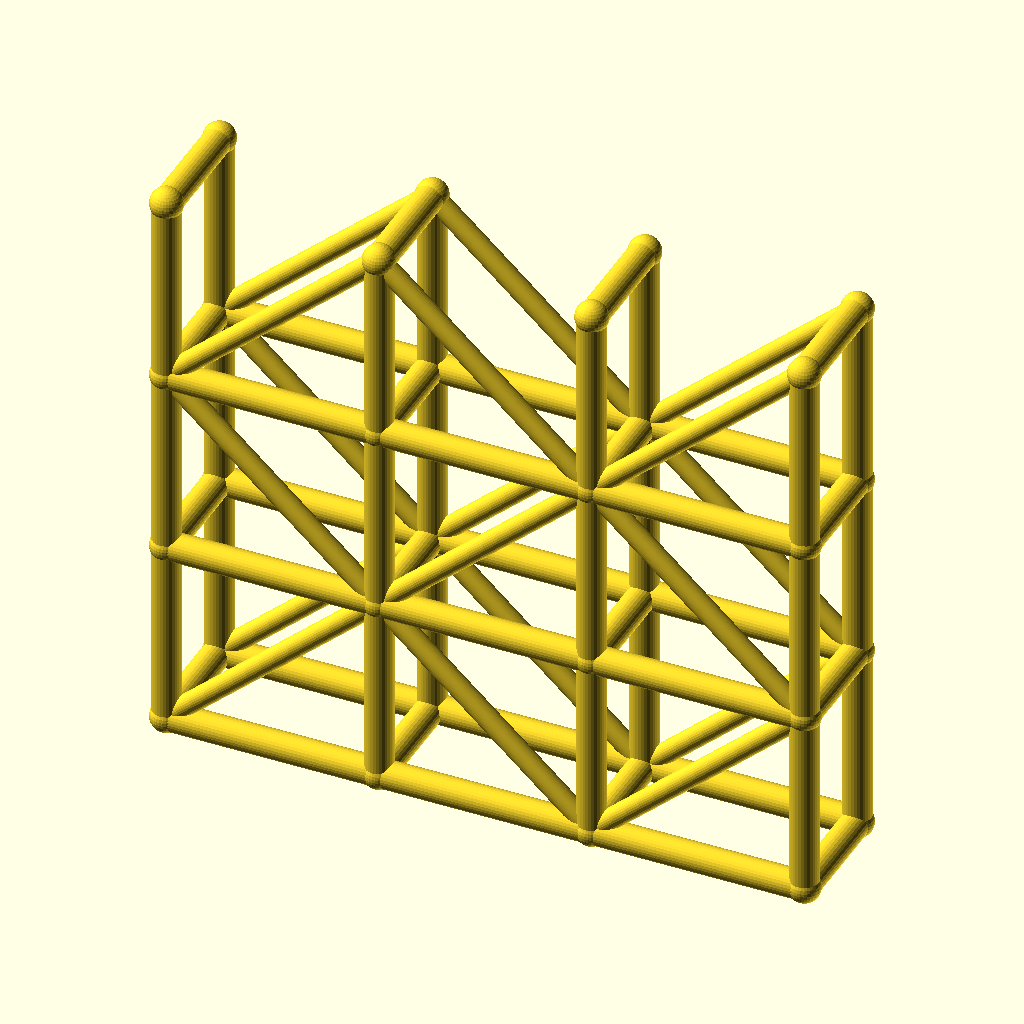
Cell 1: the model at its default parameters.
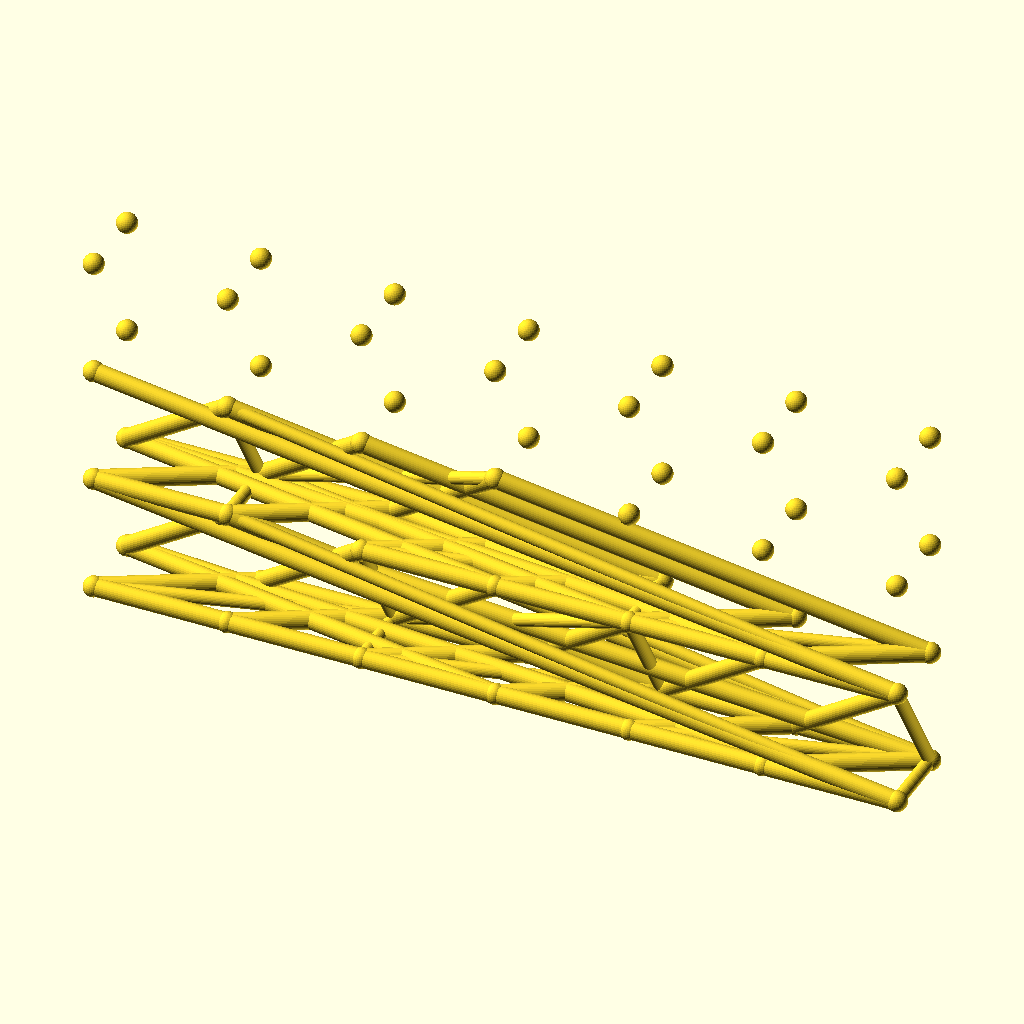
Cell 2: spans = 6 (everything else at default).
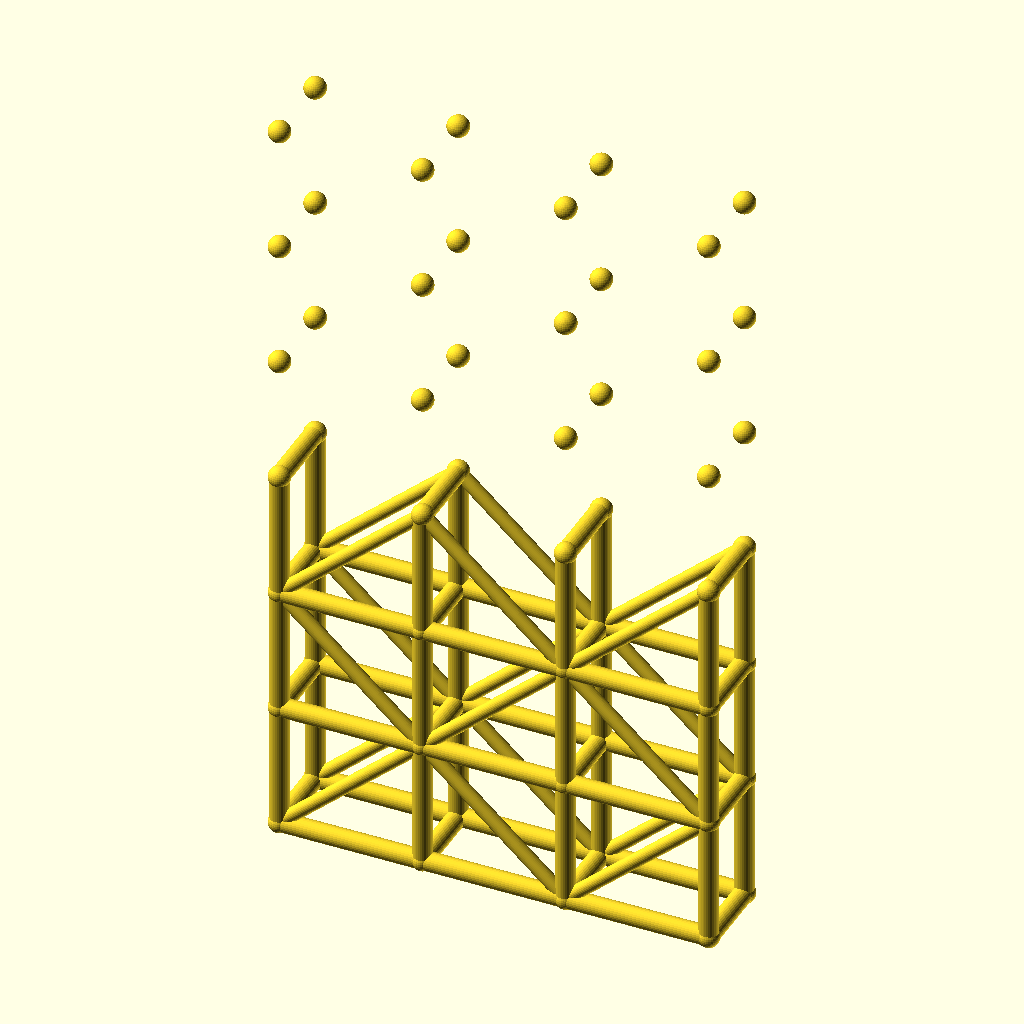
Cell 3 — levels set to 6, the other parameters unchanged.
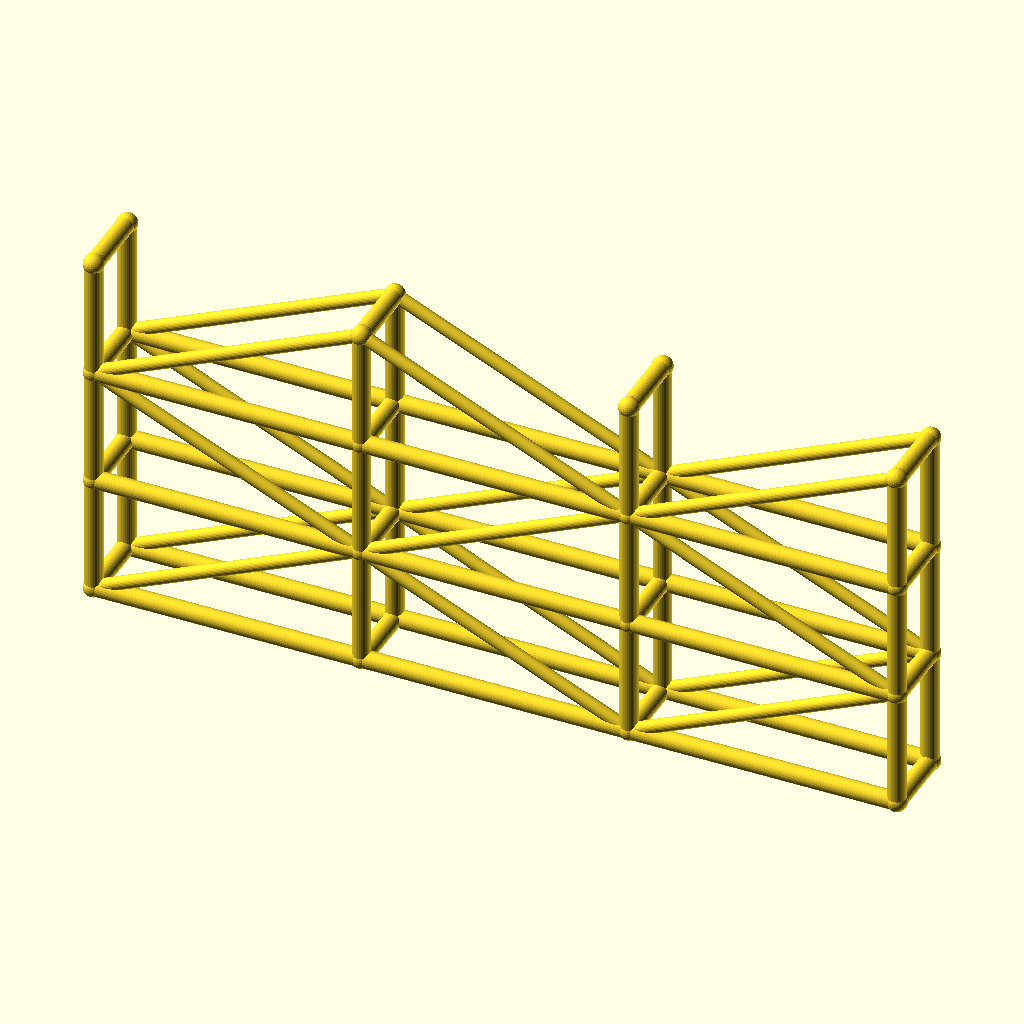
Cell 4: bay_l = 90 (everything else at default).
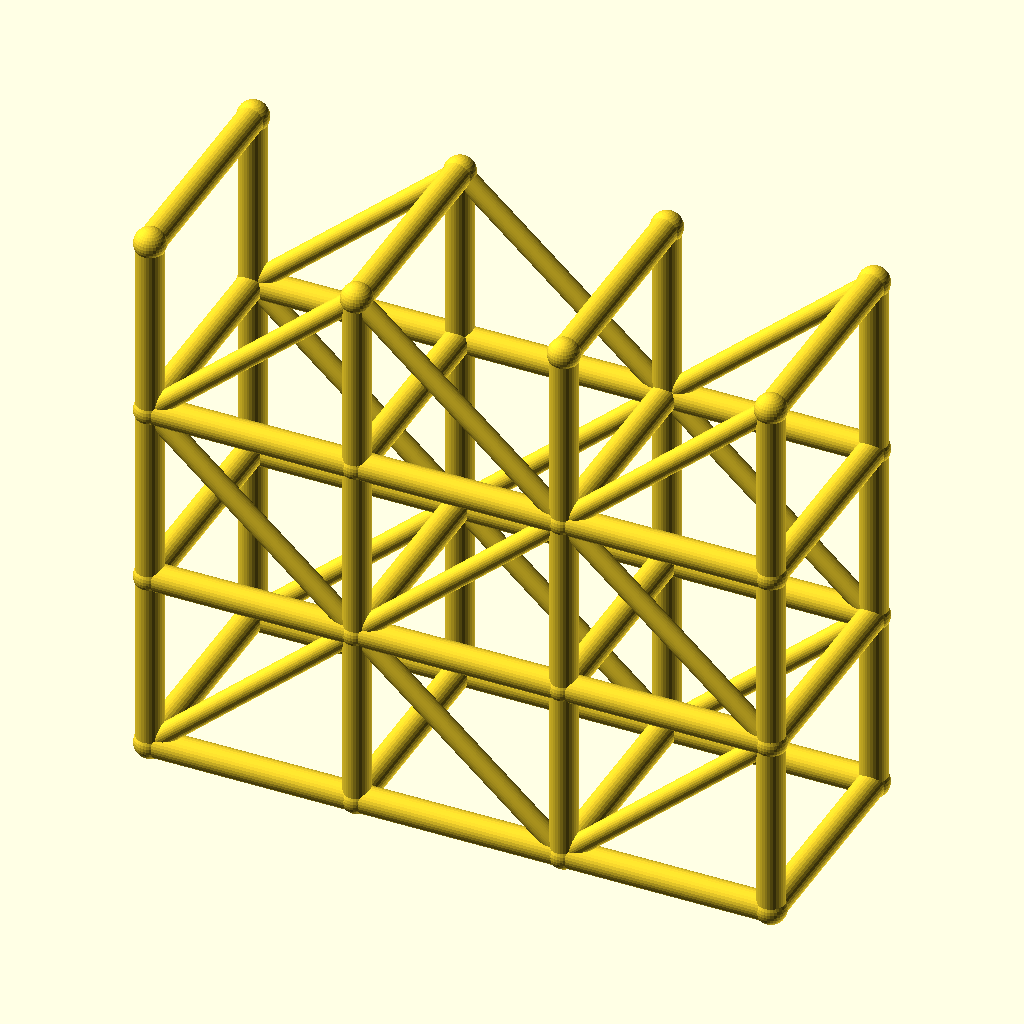
Cell 5 — tower_w set to 48, the other parameters unchanged.
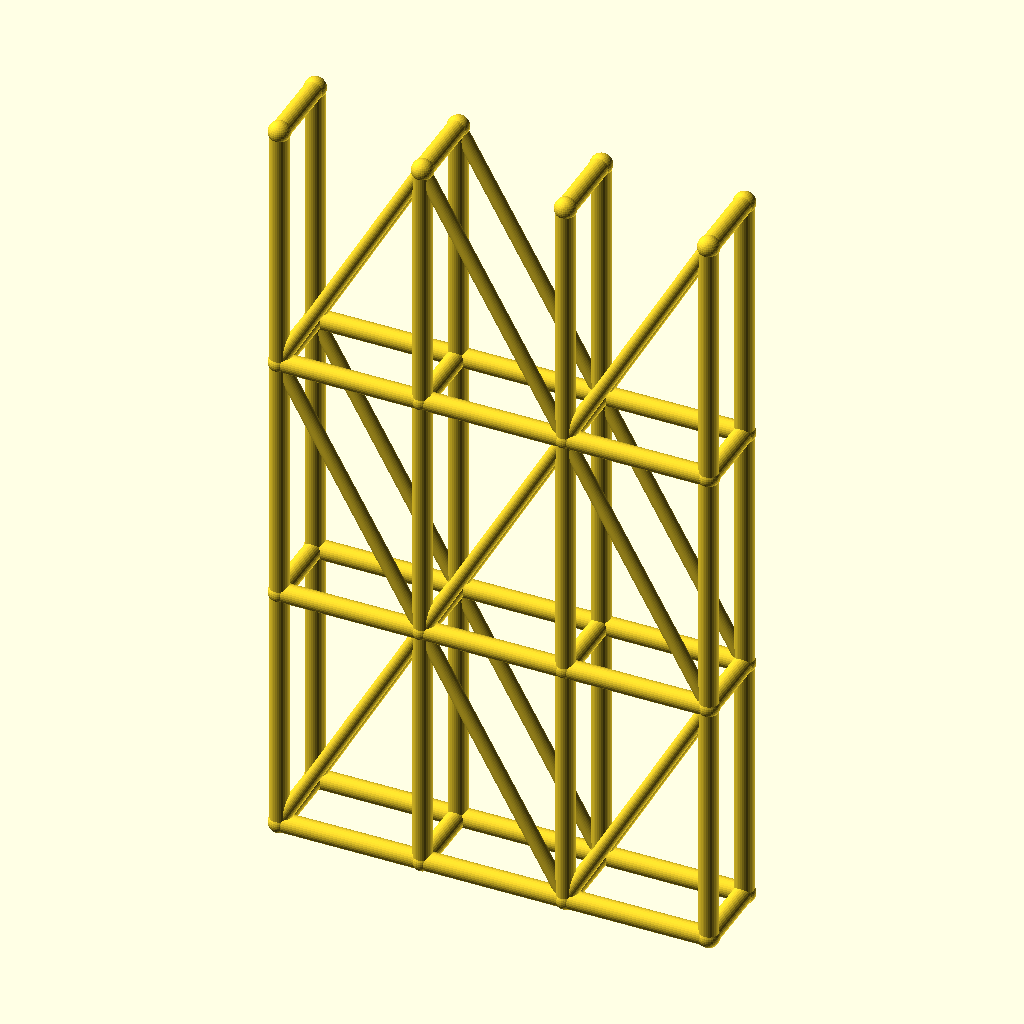
Cell 6: lift_h = 80 (everything else at default).
All cells are drawn from the same view direction (rotation 55°, 0°, 25°, orthographic, colour scheme Cornfield), but the view is re-fitted for each cell, so position and scale can differ between cells as well as the parameter.
Source of the model, optional_data/data/wire3/scaffold/scene_0032.scad:
$fn = 32;

// ----------------------------------------------------------------------
// Scaffold tower: 3 spans x 3 lifts
// ----------------------------------------------------------------------

// --- parameters (mm) ---
spans = 3;                // spans along X
levels = 3;               // lift levels
bay_l = 45;               // span length, X
tower_w = 24;             // tower width, Y
lift_h = 40;              // lift height, Z
post_r = 3;               // post and ledger radius
brace_r = 2.2;            // diagonal brace radius
joint_r = 3.4;            // joint ball radius

bbox_x = spans * bay_l + 2 * joint_r;  // overall X, joints included
bbox_y = tower_w + 2 * joint_r;  // overall Y, joints included
bbox_z = levels * lift_h + 2 * joint_r;  // overall Z, joints included
post_d = 2 * post_r;  // post stock diameter
brace_d = 2 * brace_r;  // brace stock diameter
tower_l = spans * bay_l;  // tower footprint length
tower_h = levels * lift_h;  // tower height
nodes = [for (lvl = [0 : levels], side = [0, 1], st = [0 : spans]) [st * bay_l, side * tower_w, lvl * lift_h]];

module member(a, b, r) {
  /* round stock from joint a to joint b, ends buried in the joint balls */
  d = b - a;
  length = norm(d);
  translate(a) rotate([0, acos(d[2] / length), atan2(d[1], d[0])])
    cylinder(h = length, r = r);
}

module joint(p, r) {
  /* ball at the joint centre, fatter than every member meeting there */
  translate(p) sphere(r = r);
}

/* members - each call is one graph edge */
member(nodes[0], nodes[8], post_r);
member(nodes[1], nodes[9], post_r);
member(nodes[2], nodes[10], post_r);
member(nodes[3], nodes[11], post_r);
member(nodes[0], nodes[1], post_r);
member(nodes[1], nodes[2], post_r);
member(nodes[2], nodes[3], post_r);
member(nodes[4], nodes[12], post_r);
member(nodes[5], nodes[13], post_r);
member(nodes[6], nodes[14], post_r);
member(nodes[7], nodes[15], post_r);
member(nodes[4], nodes[5], post_r);
member(nodes[5], nodes[6], post_r);
member(nodes[6], nodes[7], post_r);
member(nodes[8], nodes[16], post_r);
member(nodes[9], nodes[17], post_r);
member(nodes[10], nodes[18], post_r);
member(nodes[11], nodes[19], post_r);
member(nodes[8], nodes[9], post_r);
member(nodes[9], nodes[10], post_r);
member(nodes[10], nodes[11], post_r);
member(nodes[12], nodes[20], post_r);
member(nodes[13], nodes[21], post_r);
member(nodes[14], nodes[22], post_r);
member(nodes[15], nodes[23], post_r);
member(nodes[12], nodes[13], post_r);
member(nodes[13], nodes[14], post_r);
member(nodes[14], nodes[15], post_r);
member(nodes[16], nodes[24], post_r);
member(nodes[17], nodes[25], post_r);
member(nodes[18], nodes[26], post_r);
member(nodes[19], nodes[27], post_r);
member(nodes[16], nodes[17], post_r);
member(nodes[17], nodes[18], post_r);
member(nodes[18], nodes[19], post_r);
member(nodes[20], nodes[28], post_r);
member(nodes[21], nodes[29], post_r);
member(nodes[22], nodes[30], post_r);
member(nodes[23], nodes[31], post_r);
member(nodes[20], nodes[21], post_r);
member(nodes[21], nodes[22], post_r);
member(nodes[22], nodes[23], post_r);
member(nodes[0], nodes[4], post_r);
member(nodes[1], nodes[5], post_r);
member(nodes[2], nodes[6], post_r);
member(nodes[3], nodes[7], post_r);
member(nodes[8], nodes[12], post_r);
member(nodes[9], nodes[13], post_r);
member(nodes[10], nodes[14], post_r);
member(nodes[11], nodes[15], post_r);
member(nodes[16], nodes[20], post_r);
member(nodes[17], nodes[21], post_r);
member(nodes[18], nodes[22], post_r);
member(nodes[19], nodes[23], post_r);
member(nodes[24], nodes[28], post_r);
member(nodes[25], nodes[29], post_r);
member(nodes[26], nodes[30], post_r);
member(nodes[27], nodes[31], post_r);
member(nodes[0], nodes[9], brace_r);
member(nodes[9], nodes[2], brace_r);
member(nodes[2], nodes[11], brace_r);
member(nodes[4], nodes[13], brace_r);
member(nodes[13], nodes[6], brace_r);
member(nodes[6], nodes[15], brace_r);
member(nodes[16], nodes[9], brace_r);
member(nodes[9], nodes[18], brace_r);
member(nodes[18], nodes[11], brace_r);
member(nodes[20], nodes[13], brace_r);
member(nodes[13], nodes[22], brace_r);
member(nodes[22], nodes[15], brace_r);
member(nodes[16], nodes[25], brace_r);
member(nodes[25], nodes[18], brace_r);
member(nodes[18], nodes[27], brace_r);
member(nodes[20], nodes[29], brace_r);
member(nodes[29], nodes[22], brace_r);
member(nodes[22], nodes[31], brace_r);

/* joint balls */
for (p = nodes) joint(p, joint_r);
Parameter table extracted from the source (name, type, default, range or options):
spans: number, default 3
levels: number, default 3
bay_l: number, default 45
tower_w: number, default 24
lift_h: number, default 40
post_r: number, default 3
brace_r: number, default 2.2
joint_r: number, default 3.4
